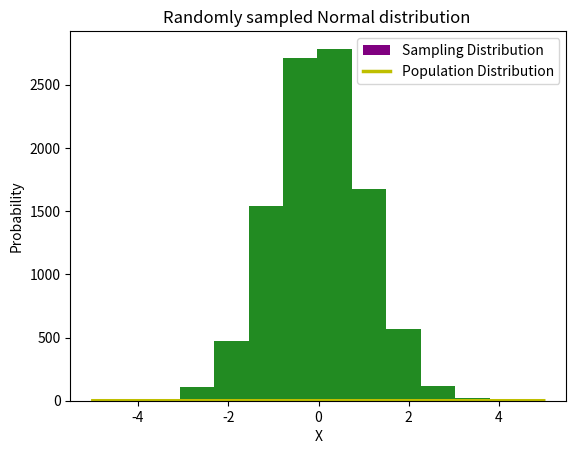

The matplotlib source for this figure:
import matplotlib.pyplot as plt
import numpy as np
from scipy.stats import norm

x_value = [1, 2, 3, 4, 5, 6, 7, 8, 9, 10]
y_value = [1, 4, 6, 8, 10, 12, 14, 16, 18 ,20]

# plt.plot(x_value, y_value, color='green')
# plt.xlabel(xlabel="X-axis placeholder")
# plt.ylabel(ylabel="Y-axis placeholder")
# plt.title("Title placeholder")
# plt.show()

# plt.scatter(x_value, y_value, color='green')
# plt.xlabel(xlabel="X-axis placeholder")
# plt.ylabel(ylabel="Y-axis placeholder")
# plt.title("Title placeholder")
# plt.show()

# Bar Chart
cat = ["cat", "dog", "horse", "mouse"]
cat_values = [10, 30, 100, 1]

# plt.bar(cat, cat_values, color="green")
# plt.xlabel(xlabel="Animals")
# plt.ylabel(ylabel="Weight")
# plt.title("Weight per animal")
# plt.show()

# Histogram
x_normal = np.random.normal(0, 1, 10000)
plt.hist(x_normal, color="forestgreen")
plt.xlabel("X")
plt.ylabel("Frequency")
plt.title("Randomly sampled Normal distribution ")
plt.show()

# Population distribution
x_value = np.arange(-5, 5, 0.01)
y_value = norm.pdf(x_value)

counts, bin, ignored = plt.hist(x_normal, 30, density=True, color="purple", label="Sampling Distribution")
plt.plot(x_value, y_value, color="y", linewidth=2.5, label="Population Distribution")
plt.ylabel("Probability")
plt.legend()
plt.show()